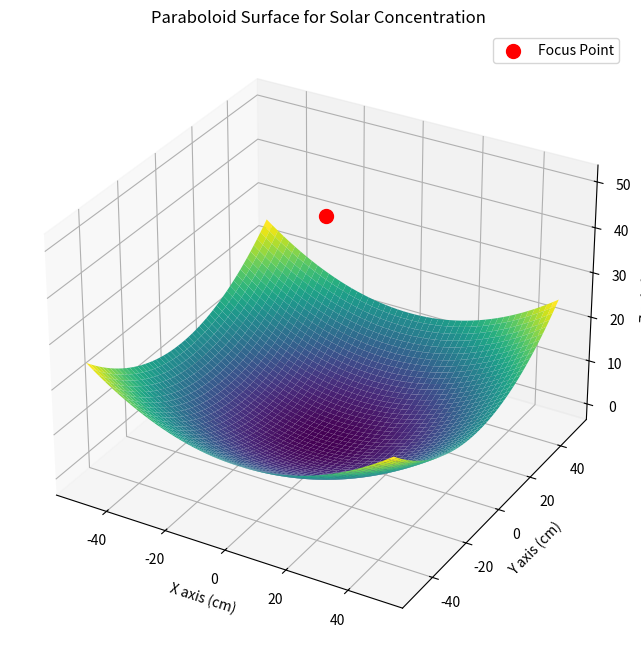

Recreate this plot in Python.
import numpy as np
import matplotlib.pyplot as plt
from mpl_toolkits.mplot3d import Axes3D

# Constants
f = 50  # 焦距，单位：厘米

# Generate mesh grid for plotting paraboloid
x = np.linspace(-50, 50, 400)
y = np.linspace(-50, 50, 400)
x, y = np.meshgrid(x, y)
z = (x**2 + y**2) / (4 * f)

# Plotting the paraboloid
fig = plt.figure(figsize=(10, 8))
ax = fig.add_subplot(111, projection='3d')
ax.plot_surface(x, y, z, cmap='viridis')

# Setting the plot labels
ax.set_xlabel('X axis (cm)')
ax.set_ylabel('Y axis (cm)')
ax.set_zlabel('Z axis (cm)')
ax.set_title('Paraboloid Surface for Solar Concentration')

# Marking the focus point
focus_point = [0, 0, f]
ax.scatter(*focus_point, color='red', s=100, label='Focus Point')
ax.legend()

plt.show()
